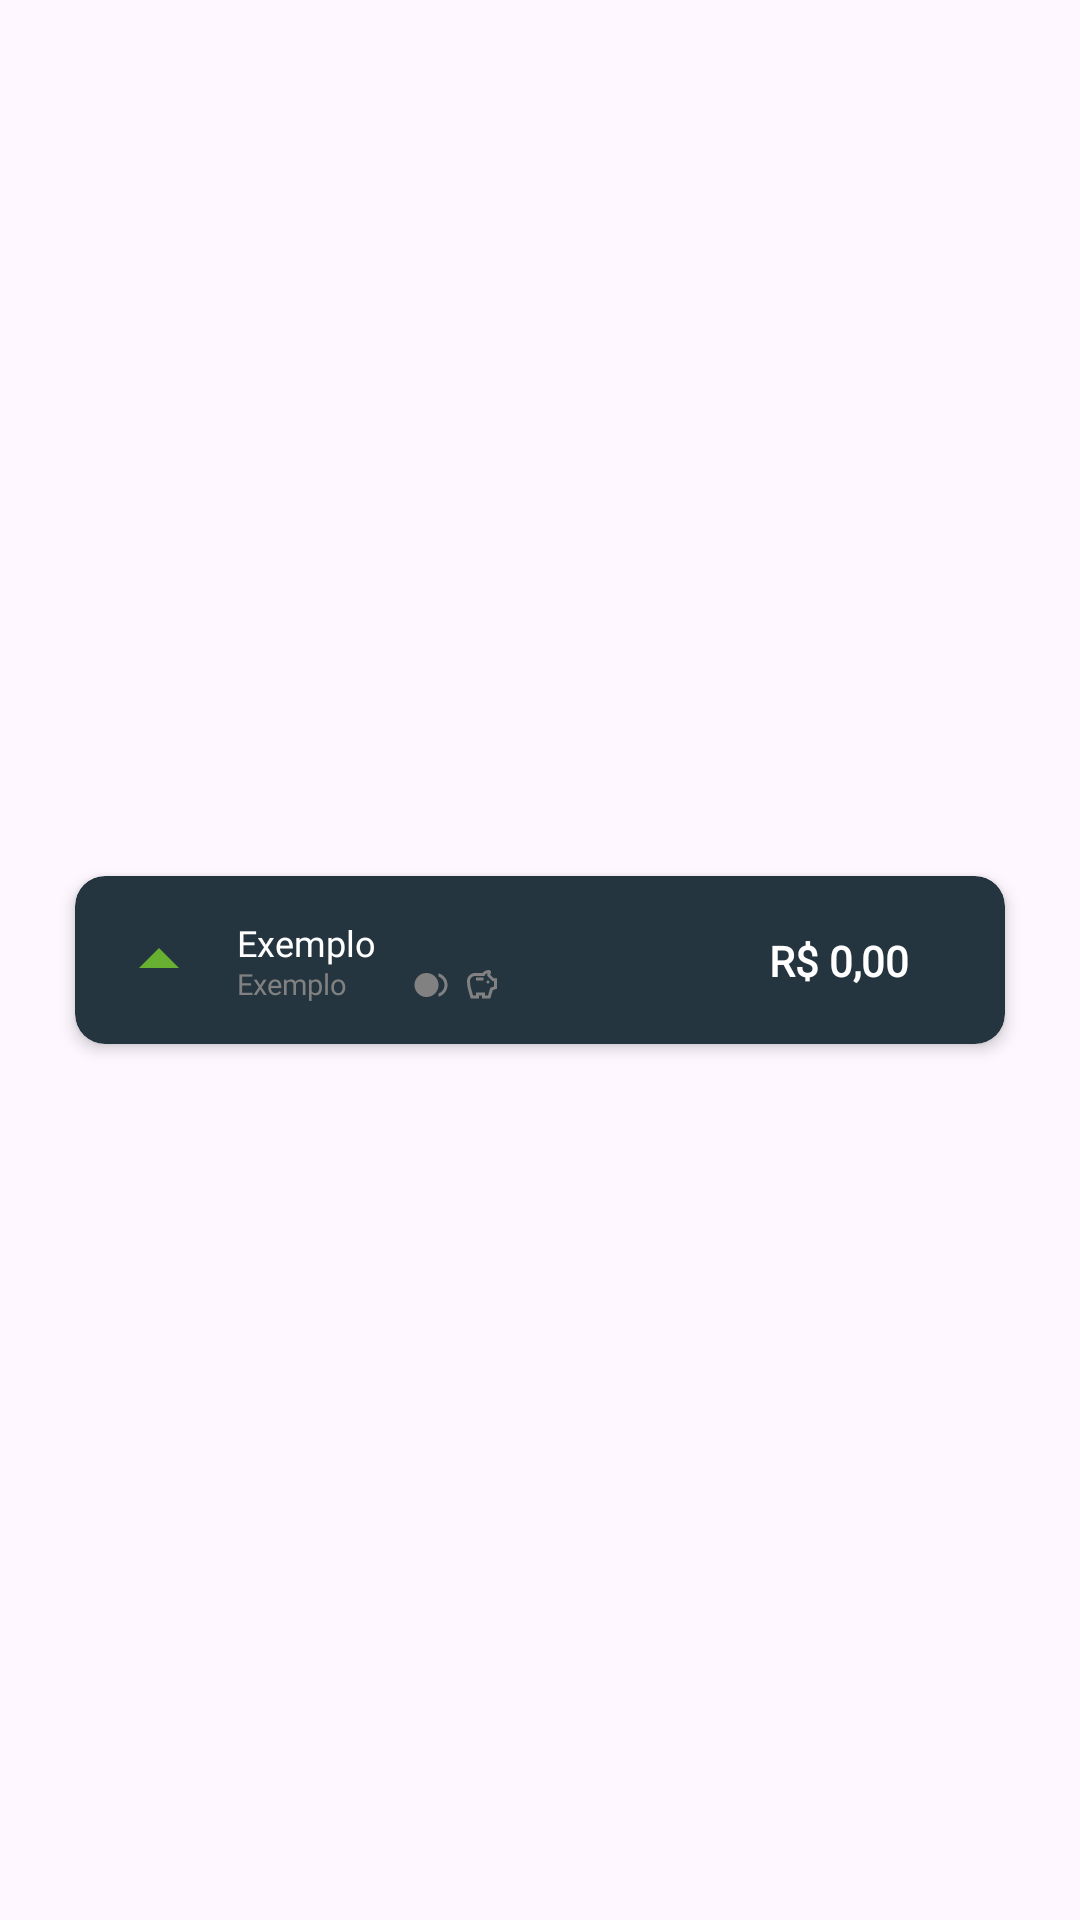

Here is an Android app screen rendered from its layout file. Give the layout XML and the strings, colors and styles it references.
<!-- AndroidManifest.xml: application theme Theme.EasyFinancing -->
<!-- res/layout/recycle_extratct_mov.xml -->
<?xml version="1.0" encoding="utf-8"?>
<androidx.constraintlayout.widget.ConstraintLayout
    xmlns:android="http://schemas.android.com/apk/res/android"
    android:layout_width="match_parent"
    android:layout_height="wrap_content"
    xmlns:app="http://schemas.android.com/apk/res-auto"
    android:layout_marginBottom="15dp">

    <androidx.cardview.widget.CardView
        android:id="@+id/mov_card"
        android:layout_width="match_parent"
        android:layout_height="wrap_content"
        app:layout_constraintTop_toTopOf="parent"
        app:layout_constraintBottom_toBottomOf="parent"

        app:cardCornerRadius="10dp"
        android:layout_marginHorizontal="25dp"
        android:layout_marginVertical="3dp"
        app:cardBackgroundColor="@color/card_color"
        app:cardElevation="3dp">

        <LinearLayout
            android:layout_width="match_parent"
            android:layout_height="wrap_content"
            android:orientation="horizontal"

            android:padding="12dp">

            <androidx.constraintlayout.widget.ConstraintLayout
                android:layout_width="match_parent"
                android:layout_height="match_parent">

                <ImageView
                    android:id="@+id/mov_icon"
                    android:src="@drawable/arrow_drop_up"
                    android:layout_width="wrap_content"
                    android:layout_height="wrap_content"

                    app:layout_constraintTop_toTopOf="parent"
                    app:layout_constraintBottom_toBottomOf="parent"
                    app:layout_constraintStart_toStartOf="parent"
                    />

                <LinearLayout
                    android:id="@+id/mov_description"
                    android:layout_width="0dp"
                    android:layout_height="wrap_content"
                    android:orientation="vertical"

                    app:layout_constraintTop_toTopOf="parent"
                    app:layout_constraintBottom_toBottomOf="parent"
                    app:layout_constraintStart_toEndOf="@+id/mov_icon"
                    app:layout_constraintEnd_toStartOf="@+id/mov_value"

                    android:layout_marginLeft="10dp">

                    <TextView
                        android:id="@+id/mov_main_text"
                        android:layout_width="match_parent"
                        android:layout_height="match_parent"
                        android:text="Exemplo"
                        android:singleLine="true"
                        android:textColor="@android:color/white"
                        android:textSize="12sp"
                        android:fontFamily="@font/inter_semibold"
                        android:textFontWeight="400"
                        />

                    <LinearLayout
                        android:layout_width="match_parent"
                        android:layout_height="match_parent"
                        android:orientation="horizontal">

                        <TextView
                            android:id="@+id/mov_aux_text"
                            android:layout_width="wrap_content"
                            android:layout_height="match_parent"
                            android:text="Exemplo"
                            android:textColor="@color/light_gray"
                            android:textSize="9.5sp"
                            android:fontFamily="@font/inter_semibold"
                            android:gravity="bottom"/>

                        <ImageView android:id="@+id/mov_card_icon"
                            android:layout_width="12dp"
                            android:layout_height="12dp"
                            android:layout_gravity="bottom"

                            android:layout_marginLeft="5dp"
                            android:src="@drawable/cat_ic_credit_card"
                            app:tint="@color/light_gray" />

                        <ImageView android:id="@+id/mov_recurence_icon"
                            android:layout_width="12dp"
                            android:layout_height="12dp"
                            android:layout_gravity="bottom"

                            android:layout_marginLeft="5dp"
                            android:src="@drawable/ic_smart_record"
                            app:tint="@color/light_gray" />

                        <ImageView android:id="@+id/mov_budget_icon"
                            android:layout_width="12dp"
                            android:layout_height="12dp"
                            android:layout_gravity="bottom"

                            android:layout_marginLeft="5dp"
                            android:src="@drawable/savings"
                            app:tint="@color/light_gray" />

                    </LinearLayout>

                </LinearLayout>

                <LinearLayout android:id="@+id/mov_value"

                    android:layout_width="wrap_content"
                    android:layout_height="wrap_content"

                    app:layout_constraintTop_toTopOf="parent"
                    app:layout_constraintBottom_toBottomOf="parent"
                    app:layout_constraintEnd_toEndOf="parent">

                    <TextView
                        android:id="@+id/mov_amount"
                        android:layout_width="match_parent"
                        android:layout_height="match_parent"
                        android:text="R$ 0,00"
                        android:textColor="@android:color/white"
                        android:textSize="14sp"
                        android:fontFamily="@font/inter_semibold"
                        android:textFontWeight="600"

                        android:layout_marginRight="20dp"
                        />
                </LinearLayout>
            </androidx.constraintlayout.widget.ConstraintLayout>
        </LinearLayout>
    </androidx.cardview.widget.CardView>
</androidx.constraintlayout.widget.ConstraintLayout>
<!-- resources referenced by this layout -->
<resources>
  <color name="card_color">#253540</color>
  <color name="light_gray">#818181</color>
  <!-- drawable arrow_drop_up (drawable) -->
  <vector xmlns:android="http://schemas.android.com/apk/res/android"
      android:width="32dp"
      android:height="32dp"
      android:viewportWidth="24"
      android:viewportHeight="24">
    <group>
      <clip-path
          android:pathData="M0,0h24v24h-24z"/>
      <path
          android:pathData="M7,14L12,9L17,14H7Z"
          android:fillColor="#67B031"/>
    </group>
  </vector>
  <!-- drawable ic_smart_record (drawable) -->
  <vector xmlns:android="http://schemas.android.com/apk/res/android"
      android:width="24dp"
      android:height="24dp"
      android:tint="@color/blue_light"
      android:viewportWidth="24"
      android:viewportHeight="24">
  
      <path
          android:fillColor="@android:color/white"
          android:pathData="M9,12m-8,0a8,8 0,1 1,16 0a8,8 0,1 1,-16 0" />
  
      <path
          android:fillColor="@android:color/white"
          android:pathData="M17,4.26v2.09c2.33,0.82 4,3.04 4,5.65s-1.67,4.83 -4,5.65v2.09c3.45,-0.89 6,-4.01 6,-7.74s-2.55,-6.85 -6,-7.74z" />
  
  </vector>
  <!-- drawable savings (drawable) -->
  <vector xmlns:android="http://schemas.android.com/apk/res/android"
      android:width="24dp"
      android:height="24dp"
      android:viewportWidth="24"
      android:viewportHeight="24">
    <group>
      <clip-path
          android:pathData="M0,0h24v24h-24z"/>
      <path
          android:pathData="M16,11C16.283,11 16.521,10.904 16.712,10.712C16.904,10.521 17,10.283 17,10C17,9.717 16.904,9.479 16.712,9.288C16.521,9.096 16.283,9 16,9C15.717,9 15.479,9.096 15.288,9.288C15.096,9.479 15,9.717 15,10C15,10.283 15.096,10.521 15.288,10.712C15.479,10.904 15.717,11 16,11ZM8,9H13V7H8V9ZM4.5,21C3.933,19.1 3.375,17.204 2.825,15.313C2.275,13.421 2,11.483 2,9.5C2,7.967 2.533,6.667 3.6,5.6C4.667,4.533 5.967,4 7.5,4H12.5C12.983,3.367 13.571,2.875 14.262,2.525C14.954,2.175 15.7,2 16.5,2C16.917,2 17.271,2.146 17.563,2.438C17.854,2.729 18,3.083 18,3.5C18,3.6 17.987,3.7 17.962,3.8C17.938,3.9 17.908,3.992 17.875,4.075C17.808,4.258 17.746,4.446 17.688,4.637C17.629,4.829 17.583,5.025 17.55,5.225L19.825,7.5H22V14.475L19.175,15.4L17.5,21H12V19H10V21H4.5ZM6,19H8V17H14V19H16L17.55,13.85L20,13.025V9.5H19L15.5,6C15.5,5.667 15.521,5.346 15.563,5.037C15.604,4.729 15.667,4.417 15.75,4.1C15.267,4.233 14.842,4.463 14.475,4.787C14.108,5.113 13.842,5.517 13.675,6H7.5C6.533,6 5.708,6.342 5.025,7.025C4.342,7.708 4,8.533 4,9.5C4,11.133 4.225,12.729 4.675,14.288C5.125,15.846 5.567,17.417 6,19Z"
          android:fillColor="#8BCAD9"/>
    </group>
  </vector>
  <style name="Theme.EasyFinancing" parent="Base.Theme.EasyFinancing" />
  <color name="blue_light">#8BCAD9</color>
  <style name="Base.Theme.EasyFinancing" parent="Theme.Material3.DayNight.NoActionBar">
          
          <item name="colorPrimary">@color/card_color</item>
      </style>
</resources>
